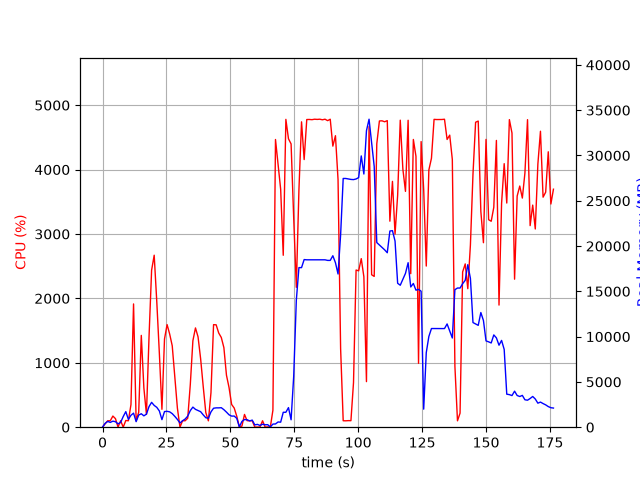

The file beside this chart, header and first rows:
elapsed_time, nproc, cpu, mem_real, mem_virtual
4.482269287109375e-05, 1, 0.0, 12.5, 3188
1.008, 3, 52.6, 425.2, 1957
2.019, 3, 100.0, 639.6, 2008
3.03, 2, 100.0, 530.1, 1603
4.04, 4, 173.0, 666.4, 2718
5.051, 4, 132.7, 605.6, 2557
6.061, 2, 2.0, 367.1, 1617
7.072, 2, 99.9, 526.8, 1737
8.083, 5, 1.0, 1175, 3596
9.096, 8, 103.9, 1718, 5966
10.11, 3, 99.9, 865, 2632
11.12, 4, 351.1, 1316, 3497
12.13, 5, 1914, 1552, 4091
13.14, 2, 99.1, 613, 1947
14.15, 3, 231.9, 1345, 3381
15.15, 3, 1426, 1483, 3424
16.17, 3, 609.5, 1254, 3546
17.17, 3, 199.4, 1441, 3782
18.18, 3, 1401, 2278, 4334
19.19, 3, 2438, 2743, 4840
20.2, 3, 2671, 2404, 4708
21.21, 3, 1950, 2193, 4813
22.22, 3, 1147, 1792, 5003
23.23, 2, 278.0, 833, 3255
24.24, 2, 1370, 1726, 3444
25.24, 2, 1593, 1753, 3444
26.25, 2, 1447, 1695, 3444
27.26, 2, 1264, 1496, 3472
28.27, 2, 769.8, 1194, 3472
29.28, 2, 296.8, 859.4, 3472
30.28, 2, 0.0, 466.5, 1972
31.29, 2, 100.0, 712.4, 2214
32.3, 2, 100.0, 901.9, 2462
33.31, 2, 139.6, 1221, 2818
34.32, 2, 662.7, 1833, 3462
35.34, 2, 1342, 2219, 3989
36.35, 2, 1542, 1970, 3531
37.36, 2, 1403, 1839, 3599
38.37, 2, 1062, 1711, 3681
39.38, 2, 631.4, 1363, 3855
40.39, 2, 227.6, 1046, 3927
41.4, 2, 98.9, 988.3, 3927
42.41, 2, 535.9, 1690, 3962
43.42, 2, 1592, 2093, 4174
44.43, 2, 1590, 2135, 4194
45.44, 2, 1462, 2135, 4294
46.45, 2, 1393, 2153, 4318
47.46, 2, 1236, 1935, 4318
48.47, 2, 807.8, 1664, 4334
49.48, 2, 615.7, 1370, 4362
50.48, 2, 353.3, 1226, 4362
51.49, 2, 297.9, 1230, 4362
52.5, 2, 169.8, 977.8, 4362
53.51, 2, 4.0, 40.33, 152.6
54.52, 4, 16.9, 635.3, 2429
55.52, 4, 198.4, 843.7, 2637
56.53, 4, 101.2, 826.7, 2605
57.54, 3, 99.1, 693.3, 2160
58.55, 3, 99.9, 782.9, 2272
59.56, 3, 1.0, 254.6, 1614
... 115 more rows
